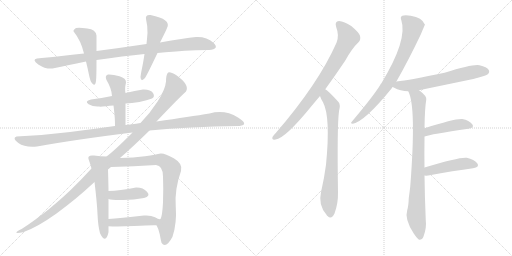
t = 0.00 s
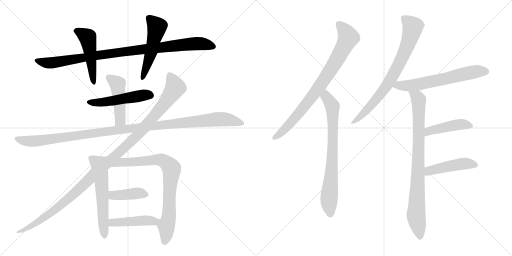
t = 2.89 s
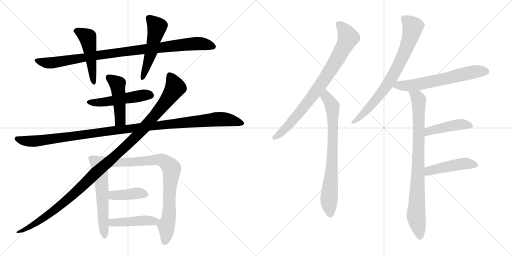
t = 5.78 s
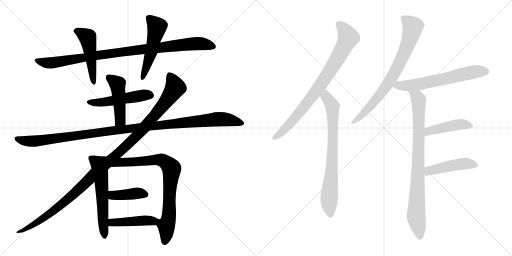
t = 8.67 s
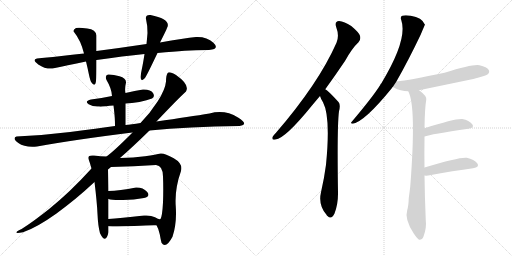
t = 11.55 s
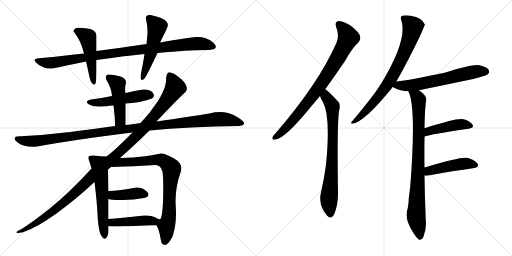
t = 14.44 s

The animated SVG that drew these frames (rendered in a browser with its animation timeline set to each time). Animation: 18 CSS @keyframes rules; one cycle of 14.44 s.

<svg version="1.1" viewBox="0 0 2048 1024" xmlns="http://www.w3.org/2000/svg">
  <g stroke="lightgray" stroke-dasharray="1,1" stroke-width="1" transform="scale(4, 4)">
    <line x1="0" y1="0" x2="256" y2="256"></line>
    <line x1="256" y1="0" x2="0" y2="256"></line>
    <line x1="128" y1="0" x2="128" y2="256"></line>
    <line x1="0" y1="128" x2="256" y2="128"></line>
    <line x1="256" y1="0" x2="512" y2="256"></line>
    <line x1="512" y1="0" x2="256" y2="256"></line>
    <line x1="384" y1="0" x2="384" y2="256"></line>
    <line x1="256" y1="128" x2="512" y2="128"></line>
  </g>
<g transform="scale(1, -1) translate(0, -850)">
   <style type="text/css">
    @keyframes keyframes0 {
      from {
       stroke: black;
       stroke-dashoffset: 963;
       stroke-width: 128;
       }
       76% {
       animation-timing-function: step-end;
       stroke: black;
       stroke-dashoffset: 0;
       stroke-width: 128;
       }
       to {
       stroke: black;
       stroke-width: 1024;
       }
       }
       #make-me-a-hanzi-animation-0 {
         animation: keyframes0 1.033691s both;
         animation-delay: 0.000000s;
         animation-timing-function: linear;
       }
    @keyframes keyframes1 {
      from {
       stroke: black;
       stroke-dashoffset: 491;
       stroke-width: 128;
       }
       62% {
       animation-timing-function: step-end;
       stroke: black;
       stroke-dashoffset: 0;
       stroke-width: 128;
       }
       to {
       stroke: black;
       stroke-width: 1024;
       }
       }
       #make-me-a-hanzi-animation-1 {
         animation: keyframes1 0.649577s both;
         animation-delay: 1.033691s;
         animation-timing-function: linear;
       }
    @keyframes keyframes2 {
      from {
       stroke: black;
       stroke-dashoffset: 515;
       stroke-width: 128;
       }
       63% {
       animation-timing-function: step-end;
       stroke: black;
       stroke-dashoffset: 0;
       stroke-width: 128;
       }
       to {
       stroke: black;
       stroke-width: 1024;
       }
       }
       #make-me-a-hanzi-animation-2 {
         animation: keyframes2 0.669108s both;
         animation-delay: 1.683268s;
         animation-timing-function: linear;
       }
    @keyframes keyframes3 {
      from {
       stroke: black;
       stroke-dashoffset: 503;
       stroke-width: 128;
       }
       62% {
       animation-timing-function: step-end;
       stroke: black;
       stroke-dashoffset: 0;
       stroke-width: 128;
       }
       to {
       stroke: black;
       stroke-width: 1024;
       }
       }
       #make-me-a-hanzi-animation-3 {
         animation: keyframes3 0.659342s both;
         animation-delay: 2.352376s;
         animation-timing-function: linear;
       }
    @keyframes keyframes4 {
      from {
       stroke: black;
       stroke-dashoffset: 465;
       stroke-width: 128;
       }
       60% {
       animation-timing-function: step-end;
       stroke: black;
       stroke-dashoffset: 0;
       stroke-width: 128;
       }
       to {
       stroke: black;
       stroke-width: 1024;
       }
       }
       #make-me-a-hanzi-animation-4 {
         animation: keyframes4 0.628418s both;
         animation-delay: 3.011719s;
         animation-timing-function: linear;
       }
    @keyframes keyframes5 {
      from {
       stroke: black;
       stroke-dashoffset: 1157;
       stroke-width: 128;
       }
       79% {
       animation-timing-function: step-end;
       stroke: black;
       stroke-dashoffset: 0;
       stroke-width: 128;
       }
       to {
       stroke: black;
       stroke-width: 1024;
       }
       }
       #make-me-a-hanzi-animation-5 {
         animation: keyframes5 1.191569s both;
         animation-delay: 3.640137s;
         animation-timing-function: linear;
       }
    @keyframes keyframes6 {
      from {
       stroke: black;
       stroke-dashoffset: 1160;
       stroke-width: 128;
       }
       79% {
       animation-timing-function: step-end;
       stroke: black;
       stroke-dashoffset: 0;
       stroke-width: 128;
       }
       to {
       stroke: black;
       stroke-width: 1024;
       }
       }
       #make-me-a-hanzi-animation-6 {
         animation: keyframes6 1.194010s both;
         animation-delay: 4.831706s;
         animation-timing-function: linear;
       }
    @keyframes keyframes7 {
      from {
       stroke: black;
       stroke-dashoffset: 573;
       stroke-width: 128;
       }
       65% {
       animation-timing-function: step-end;
       stroke: black;
       stroke-dashoffset: 0;
       stroke-width: 128;
       }
       to {
       stroke: black;
       stroke-width: 1024;
       }
       }
       #make-me-a-hanzi-animation-7 {
         animation: keyframes7 0.716309s both;
         animation-delay: 6.025716s;
         animation-timing-function: linear;
       }
    @keyframes keyframes8 {
      from {
       stroke: black;
       stroke-dashoffset: 802;
       stroke-width: 128;
       }
       72% {
       animation-timing-function: step-end;
       stroke: black;
       stroke-dashoffset: 0;
       stroke-width: 128;
       }
       to {
       stroke: black;
       stroke-width: 1024;
       }
       }
       #make-me-a-hanzi-animation-8 {
         animation: keyframes8 0.902669s both;
         animation-delay: 6.742025s;
         animation-timing-function: linear;
       }
    @keyframes keyframes9 {
      from {
       stroke: black;
       stroke-dashoffset: 400;
       stroke-width: 128;
       }
       57% {
       animation-timing-function: step-end;
       stroke: black;
       stroke-dashoffset: 0;
       stroke-width: 128;
       }
       to {
       stroke: black;
       stroke-width: 1024;
       }
       }
       #make-me-a-hanzi-animation-9 {
         animation: keyframes9 0.575521s both;
         animation-delay: 7.644694s;
         animation-timing-function: linear;
       }
    @keyframes keyframes10 {
      from {
       stroke: black;
       stroke-dashoffset: 457;
       stroke-width: 128;
       }
       60% {
       animation-timing-function: step-end;
       stroke: black;
       stroke-dashoffset: 0;
       stroke-width: 128;
       }
       to {
       stroke: black;
       stroke-width: 1024;
       }
       }
       #make-me-a-hanzi-animation-10 {
         animation: keyframes10 0.621908s both;
         animation-delay: 8.220215s;
         animation-timing-function: linear;
       }
    @keyframes keyframes11 {
      from {
       stroke: black;
       stroke-dashoffset: 819;
       stroke-width: 128;
       }
       73% {
       animation-timing-function: step-end;
       stroke: black;
       stroke-dashoffset: 0;
       stroke-width: 128;
       }
       to {
       stroke: black;
       stroke-width: 1024;
       }
       }
       #make-me-a-hanzi-animation-11 {
         animation: keyframes11 0.916504s both;
         animation-delay: 8.842122s;
         animation-timing-function: linear;
       }
    @keyframes keyframes12 {
      from {
       stroke: black;
       stroke-dashoffset: 755;
       stroke-width: 128;
       }
       71% {
       animation-timing-function: step-end;
       stroke: black;
       stroke-dashoffset: 0;
       stroke-width: 128;
       }
       to {
       stroke: black;
       stroke-width: 1024;
       }
       }
       #make-me-a-hanzi-animation-12 {
         animation: keyframes12 0.864421s both;
         animation-delay: 9.758626s;
         animation-timing-function: linear;
       }
    @keyframes keyframes13 {
      from {
       stroke: black;
       stroke-dashoffset: 765;
       stroke-width: 128;
       }
       71% {
       animation-timing-function: step-end;
       stroke: black;
       stroke-dashoffset: 0;
       stroke-width: 128;
       }
       to {
       stroke: black;
       stroke-width: 1024;
       }
       }
       #make-me-a-hanzi-animation-13 {
         animation: keyframes13 0.872559s both;
         animation-delay: 10.623047s;
         animation-timing-function: linear;
       }
    @keyframes keyframes14 {
      from {
       stroke: black;
       stroke-dashoffset: 630;
       stroke-width: 128;
       }
       67% {
       animation-timing-function: step-end;
       stroke: black;
       stroke-dashoffset: 0;
       stroke-width: 128;
       }
       to {
       stroke: black;
       stroke-width: 1024;
       }
       }
       #make-me-a-hanzi-animation-14 {
         animation: keyframes14 0.762695s both;
         animation-delay: 11.495605s;
         animation-timing-function: linear;
       }
    @keyframes keyframes15 {
      from {
       stroke: black;
       stroke-dashoffset: 856;
       stroke-width: 128;
       }
       74% {
       animation-timing-function: step-end;
       stroke: black;
       stroke-dashoffset: 0;
       stroke-width: 128;
       }
       to {
       stroke: black;
       stroke-width: 1024;
       }
       }
       #make-me-a-hanzi-animation-15 {
         animation: keyframes15 0.946615s both;
         animation-delay: 12.258301s;
         animation-timing-function: linear;
       }
    @keyframes keyframes16 {
      from {
       stroke: black;
       stroke-dashoffset: 446;
       stroke-width: 128;
       }
       59% {
       animation-timing-function: step-end;
       stroke: black;
       stroke-dashoffset: 0;
       stroke-width: 128;
       }
       to {
       stroke: black;
       stroke-width: 1024;
       }
       }
       #make-me-a-hanzi-animation-16 {
         animation: keyframes16 0.612956s both;
         animation-delay: 13.204915s;
         animation-timing-function: linear;
       }
    @keyframes keyframes17 {
      from {
       stroke: black;
       stroke-dashoffset: 459;
       stroke-width: 128;
       }
       60% {
       animation-timing-function: step-end;
       stroke: black;
       stroke-dashoffset: 0;
       stroke-width: 128;
       }
       to {
       stroke: black;
       stroke-width: 1024;
       }
       }
       #make-me-a-hanzi-animation-17 {
         animation: keyframes17 0.623535s both;
         animation-delay: 13.817871s;
         animation-timing-function: linear;
       }
</style>
<path d="M 386 610 Q 494 626 578 634 L 630 638 Q 696 644 738.5 647 Q 781 650 836 650 Q 880 654 853.5 679 Q 827 704 784 702 Q 737 697 640 680 L 586 674 Q 493 660 386 646 L 336 636 Q 291 631 237.5 625 Q 184 619 148 616 Q 126 611 153 592.5 Q 180 574 210 576 Q 266 588 344 604 L 386 610 Z" fill="lightgray"></path> 
<path d="M 384 526 Q 386 541 386 610 L 386 646 Q 386 684 386 708 Q 384 732 349 736.5 Q 314 741 304 738 Q 289 728 296 722 Q 323 689 336 636 L 344 604 Q 350 580 355.5 553 Q 361 526 366 520 Q 381 500 384 526 Z" fill="lightgray"></path> 
<path d="M 578 634 Q 572 595 568 577 Q 564 559 562 542 Q 563 519 580 538 Q 588 551 604.5 585 Q 621 619 630 638 L 640 680 Q 664 727 668 738 Q 687 773 602 790 Q 579 792 584.5 771 Q 590 750 590 718 Q 588 693 586 674 L 578 634 Z" fill="lightgray"></path> 
<path d="M 502 436 Q 526 437 557.5 442.5 Q 589 448 608 456 Q 621 463 612 478 Q 603 493 572 492 Q 540 488 502 478 L 448 466 Q 406 457 364 452 Q 336 445 354.5 433.5 Q 373 422 396 424 Q 401 423 410 424 Q 419 425 454 428 L 502 436 Z" fill="lightgray"></path> 
<path d="M 502 350 Q 502 390 502 436 L 502 478 Q 498 494 504 520 Q 505 537 478 545 Q 451 553 432 552 Q 418 548 426 530 Q 447 495 448 466 L 454 428 Q 458 395 459 379 Q 460 363 460 346 C 460 316 502 320 502 350 Z" fill="lightgray"></path> 
<path d="M 598 328 Q 754 344 958 346 Q 998 351 952 380 Q 899 413 838 396 Q 762 384 626 364 L 562 358 Q 524 352 502 350 L 460 346 Q 392 336 280.5 322.5 Q 169 309 66 304 Q 47 297 73.5 278 Q 100 259 148 264 Q 303 293 530 320 L 598 328 Z" fill="lightgray"></path> 
<path d="M 366 176 Q 278 79 196.5 14.5 Q 115 -50 76 -71 Q 48 -87 92 -79 Q 150 -58 226 -3.5 Q 302 51 378 122 L 432 172 L 444 182 L 480 218 Q 536 267 598 328 L 626 364 Q 709 452 744 484 Q 760 511 704 550 Q 676 567 670 557.5 Q 664 548 664 524 Q 661 492 631 445 Q 601 398 562 358 L 530 320 Q 460 249 426 224 L 366 176 Z" fill="lightgray"></path> 
<path d="M 426 224 Q 402 225 376 228 Q 349 231 354 214 Q 360 198 366 176 L 378 122 Q 388 40 390 -6 Q 392 -53 400 -83 Q 423 -129 434 -79 L 434 -55 L 434 -26 Q 434 23 434 54 L 434 86 Q 434 102 432 172 C 431 202 431 224 426 224 Z" fill="lightgray"></path> 
<path d="M 626 -51 Q 634 -64 639 -87 Q 643 -110 646 -121 Q 663 -148 690 -97 Q 708 -43 703 25 Q 698 93 724 166 Q 733 195 695 217 Q 656 239 642 236 Q 626 232 580 225 Q 534 218 480 218 C 450 218 414 181 444 182 Q 535 184 624 190 Q 651 188 652 144 Q 654 94 652 40 Q 649 -15 642 -26 C 633 -55 621 -40 626 -51 Z" fill="lightgray"></path> 
<path d="M 434 54 Q 447 49 492 50 Q 536 50 576 58 Q 604 65 588 83 Q 572 101 544 100 Q 478 87 434 86 C 404 85 405 62 434 54 Z" fill="lightgray"></path> 
<path d="M 434 -55 Q 473 -57 537 -54 Q 601 -50 626 -51 C 656 -52 672 -25 642 -26 Q 637 -29 620 -19 Q 603 -10 576 -12 Q 479 -22 434 -26 C 404 -29 404 -54 434 -55 Z" fill="lightgray"></path> 
<path d="M 1301 493 Q 1338 544 1380 606 Q 1408 657 1434 681 Q 1444 691 1440 707 Q 1436 720 1405 746 Q 1377 765 1356 766 Q 1337 765 1345 741 Q 1358 707 1346 679 Q 1274 516 1104 319 Q 1094 309 1090 302 Q 1086 289 1102 292 Q 1141 296 1248 428 Q 1263 446 1280 466 L 1301 493 Z" fill="lightgray"></path> 
<path d="M 1280 466 Q 1284 453 1292 441 Q 1323 383 1304 191 Q 1297 137 1284 81 Q 1272 30 1306 -9 Q 1307 -12 1310 -14 Q 1326 -30 1338 -4 Q 1353 36 1352 81 Q 1348 346 1356 405 Q 1363 432 1354 442 Q 1312 488 1301 493 C 1277 511 1269 494 1280 466 Z" fill="lightgray"></path> 
<path d="M 1585 523 Q 1633 607 1683 712 Q 1699 751 1700 751 Q 1688 781 1643 787 Q 1621 791 1609 787 Q 1600 783 1605 770 Q 1632 692 1525 516 Q 1522 515 1521 510 Q 1490 461 1407 363 Q 1400 356 1411 355 Q 1459 364 1567 497 Q 1568 500 1571 502 L 1585 523 Z" fill="lightgray"></path> 
<path d="M 1676 489 Q 1782 511 1893 534 Q 1942 546 1951 553 Q 1960 560 1955 570 Q 1948 582 1918 589 Q 1894 595 1778 559 Q 1637 529 1586 524 Q 1585 524 1585 523 C 1556 517 1545 515 1571 502 Q 1572 502 1575 500 Q 1602 485 1633 485 L 1676 489 Z" fill="lightgray"></path> 
<path d="M 1698 180 Q 1697 238 1698 293 Q 1698 299 1698 304 L 1698 337 Q 1699 416 1705 451 Q 1708 466 1676 489 C 1653 508 1622 513 1633 485 Q 1666 425 1641 104 Q 1638 79 1635 57 Q 1634 26 1629 10 Q 1617 -26 1655 -84 Q 1668 -103 1676 -109 Q 1689 -110 1694 -96 Q 1707 -62 1703 -30 Q 1699 64 1698 148 L 1698 180 Z" fill="lightgray"></path> 
<path d="M 1698 304 Q 1722 313 1874 335 Q 1899 339 1889 353 Q 1877 369 1849 374 Q 1822 377 1698 337 C 1669 328 1669 295 1698 304 Z" fill="lightgray"></path> 
<path d="M 1698 148 Q 1704 147 1713 148 Q 1816 167 1892 177 Q 1920 181 1909 197 Q 1897 213 1867 219 Q 1839 223 1698 180 C 1669 171 1668 150 1698 148 Z" fill="lightgray"></path> 
      <clipPath id="make-me-a-hanzi-clip-0">
      <path d="M 386 610 Q 494 626 578 634 L 630 638 Q 696 644 738.5 647 Q 781 650 836 650 Q 880 654 853.5 679 Q 827 704 784 702 Q 737 697 640 680 L 586 674 Q 493 660 386 646 L 336 636 Q 291 631 237.5 625 Q 184 619 148 616 Q 126 611 153 592.5 Q 180 574 210 576 Q 266 588 344 604 L 386 610 Z" fill="lightgray"></path>
      </clipPath>
      <path clip-path="url(#make-me-a-hanzi-clip-0)" d="M 150 604 L 212 599 L 413 633 L 735 672 L 804 676 L 850 666 " fill="none" id="make-me-a-hanzi-animation-0" stroke-dasharray="835 1670" stroke-linecap="round"></path>

      <clipPath id="make-me-a-hanzi-clip-1">
      <path d="M 384 526 Q 386 541 386 610 L 386 646 Q 386 684 386 708 Q 384 732 349 736.5 Q 314 741 304 738 Q 289 728 296 722 Q 323 689 336 636 L 344 604 Q 350 580 355.5 553 Q 361 526 366 520 Q 381 500 384 526 Z" fill="lightgray"></path>
      </clipPath>
      <path clip-path="url(#make-me-a-hanzi-clip-1)" d="M 305 728 L 351 701 L 376 521 " fill="none" id="make-me-a-hanzi-animation-1" stroke-dasharray="363 726" stroke-linecap="round"></path>

      <clipPath id="make-me-a-hanzi-clip-2">
      <path d="M 578 634 Q 572 595 568 577 Q 564 559 562 542 Q 563 519 580 538 Q 588 551 604.5 585 Q 621 619 630 638 L 640 680 Q 664 727 668 738 Q 687 773 602 790 Q 579 792 584.5 771 Q 590 750 590 718 Q 588 693 586 674 L 578 634 Z" fill="lightgray"></path>
      </clipPath>
      <path clip-path="url(#make-me-a-hanzi-clip-2)" d="M 597 777 L 628 743 L 602 631 L 571 538 " fill="none" id="make-me-a-hanzi-animation-2" stroke-dasharray="387 774" stroke-linecap="round"></path>

      <clipPath id="make-me-a-hanzi-clip-3">
      <path d="M 502 436 Q 526 437 557.5 442.5 Q 589 448 608 456 Q 621 463 612 478 Q 603 493 572 492 Q 540 488 502 478 L 448 466 Q 406 457 364 452 Q 336 445 354.5 433.5 Q 373 422 396 424 Q 401 423 410 424 Q 419 425 454 428 L 502 436 Z" fill="lightgray"></path>
      </clipPath>
      <path clip-path="url(#make-me-a-hanzi-clip-3)" d="M 358 443 L 425 443 L 580 471 L 602 468 " fill="none" id="make-me-a-hanzi-animation-3" stroke-dasharray="375 750" stroke-linecap="round"></path>

      <clipPath id="make-me-a-hanzi-clip-4">
      <path d="M 502 350 Q 502 390 502 436 L 502 478 Q 498 494 504 520 Q 505 537 478 545 Q 451 553 432 552 Q 418 548 426 530 Q 447 495 448 466 L 454 428 Q 458 395 459 379 Q 460 363 460 346 C 460 316 502 320 502 350 Z" fill="lightgray"></path>
      </clipPath>
      <path clip-path="url(#make-me-a-hanzi-clip-4)" d="M 436 539 L 470 514 L 481 370 L 467 352 " fill="none" id="make-me-a-hanzi-animation-4" stroke-dasharray="337 674" stroke-linecap="round"></path>

      <clipPath id="make-me-a-hanzi-clip-5">
      <path d="M 598 328 Q 754 344 958 346 Q 998 351 952 380 Q 899 413 838 396 Q 762 384 626 364 L 562 358 Q 524 352 502 350 L 460 346 Q 392 336 280.5 322.5 Q 169 309 66 304 Q 47 297 73.5 278 Q 100 259 148 264 Q 303 293 530 320 L 598 328 Z" fill="lightgray"></path>
      </clipPath>
      <path clip-path="url(#make-me-a-hanzi-clip-5)" d="M 72 292 L 109 285 L 150 287 L 555 341 L 852 372 L 923 370 L 956 363 L 964 356 " fill="none" id="make-me-a-hanzi-animation-5" stroke-dasharray="1029 2058" stroke-linecap="round"></path>

      <clipPath id="make-me-a-hanzi-clip-6">
      <path d="M 366 176 Q 278 79 196.5 14.5 Q 115 -50 76 -71 Q 48 -87 92 -79 Q 150 -58 226 -3.5 Q 302 51 378 122 L 432 172 L 444 182 L 480 218 Q 536 267 598 328 L 626 364 Q 709 452 744 484 Q 760 511 704 550 Q 676 567 670 557.5 Q 664 548 664 524 Q 661 492 631 445 Q 601 398 562 358 L 530 320 Q 460 249 426 224 L 366 176 Z" fill="lightgray"></path>
      </clipPath>
      <path clip-path="url(#make-me-a-hanzi-clip-6)" d="M 678 549 L 701 500 L 644 418 L 556 316 L 268 50 L 210 3 L 84 -75 " fill="none" id="make-me-a-hanzi-animation-6" stroke-dasharray="1032 2064" stroke-linecap="round"></path>

      <clipPath id="make-me-a-hanzi-clip-7">
      <path d="M 426 224 Q 402 225 376 228 Q 349 231 354 214 Q 360 198 366 176 L 378 122 Q 388 40 390 -6 Q 392 -53 400 -83 Q 423 -129 434 -79 L 434 -55 L 434 -26 Q 434 23 434 54 L 434 86 Q 434 102 432 172 C 431 202 431 224 426 224 Z" fill="lightgray"></path>
      </clipPath>
      <path clip-path="url(#make-me-a-hanzi-clip-7)" d="M 367 217 L 396 192 L 402 160 L 418 -86 " fill="none" id="make-me-a-hanzi-animation-7" stroke-dasharray="445 890" stroke-linecap="round"></path>

      <clipPath id="make-me-a-hanzi-clip-8">
      <path d="M 626 -51 Q 634 -64 639 -87 Q 643 -110 646 -121 Q 663 -148 690 -97 Q 708 -43 703 25 Q 698 93 724 166 Q 733 195 695 217 Q 656 239 642 236 Q 626 232 580 225 Q 534 218 480 218 C 450 218 414 181 444 182 Q 535 184 624 190 Q 651 188 652 144 Q 654 94 652 40 Q 649 -15 642 -26 C 633 -55 621 -40 626 -51 Z" fill="lightgray"></path>
      </clipPath>
      <path clip-path="url(#make-me-a-hanzi-clip-8)" d="M 452 183 L 488 201 L 629 212 L 661 202 L 687 175 L 676 -15 L 666 -50 L 659 -116 " fill="none" id="make-me-a-hanzi-animation-8" stroke-dasharray="674 1348" stroke-linecap="round"></path>

      <clipPath id="make-me-a-hanzi-clip-9">
      <path d="M 434 54 Q 447 49 492 50 Q 536 50 576 58 Q 604 65 588 83 Q 572 101 544 100 Q 478 87 434 86 C 404 85 405 62 434 54 Z" fill="lightgray"></path>
      </clipPath>
      <path clip-path="url(#make-me-a-hanzi-clip-9)" d="M 441 81 L 450 70 L 464 68 L 551 77 L 579 72 " fill="none" id="make-me-a-hanzi-animation-9" stroke-dasharray="272 544" stroke-linecap="round"></path>

      <clipPath id="make-me-a-hanzi-clip-10">
      <path d="M 434 -55 Q 473 -57 537 -54 Q 601 -50 626 -51 C 656 -52 672 -25 642 -26 Q 637 -29 620 -19 Q 603 -10 576 -12 Q 479 -22 434 -26 C 404 -29 404 -54 434 -55 Z" fill="lightgray"></path>
      </clipPath>
      <path clip-path="url(#make-me-a-hanzi-clip-10)" d="M 440 -48 L 450 -40 L 638 -32 " fill="none" id="make-me-a-hanzi-animation-10" stroke-dasharray="329 658" stroke-linecap="round"></path>

      <clipPath id="make-me-a-hanzi-clip-11">
      <path d="M 1301 493 Q 1338 544 1380 606 Q 1408 657 1434 681 Q 1444 691 1440 707 Q 1436 720 1405 746 Q 1377 765 1356 766 Q 1337 765 1345 741 Q 1358 707 1346 679 Q 1274 516 1104 319 Q 1094 309 1090 302 Q 1086 289 1102 292 Q 1141 296 1248 428 Q 1263 446 1280 466 L 1301 493 Z" fill="lightgray"></path>
      </clipPath>
      <path clip-path="url(#make-me-a-hanzi-clip-11)" d="M 1356 751 L 1382 724 L 1392 697 L 1358 629 L 1278 504 L 1209 412 L 1128 322 L 1099 301 " fill="none" id="make-me-a-hanzi-animation-11" stroke-dasharray="691 1382" stroke-linecap="round"></path>

      <clipPath id="make-me-a-hanzi-clip-12">
      <path d="M 1280 466 Q 1284 453 1292 441 Q 1323 383 1304 191 Q 1297 137 1284 81 Q 1272 30 1306 -9 Q 1307 -12 1310 -14 Q 1326 -30 1338 -4 Q 1353 36 1352 81 Q 1348 346 1356 405 Q 1363 432 1354 442 Q 1312 488 1301 493 C 1277 511 1269 494 1280 466 Z" fill="lightgray"></path>
      </clipPath>
      <path clip-path="url(#make-me-a-hanzi-clip-12)" d="M 1301 486 L 1305 462 L 1330 425 L 1329 205 L 1316 56 L 1322 -4 " fill="none" id="make-me-a-hanzi-animation-12" stroke-dasharray="627 1254" stroke-linecap="round"></path>

      <clipPath id="make-me-a-hanzi-clip-13">
      <path d="M 1585 523 Q 1633 607 1683 712 Q 1699 751 1700 751 Q 1688 781 1643 787 Q 1621 791 1609 787 Q 1600 783 1605 770 Q 1632 692 1525 516 Q 1522 515 1521 510 Q 1490 461 1407 363 Q 1400 356 1411 355 Q 1459 364 1567 497 Q 1568 500 1571 502 L 1585 523 Z" fill="lightgray"></path>
      </clipPath>
      <path clip-path="url(#make-me-a-hanzi-clip-13)" d="M 1614 777 L 1652 743 L 1608 617 L 1530 483 L 1469 411 L 1413 361 " fill="none" id="make-me-a-hanzi-animation-13" stroke-dasharray="637 1274" stroke-linecap="round"></path>

      <clipPath id="make-me-a-hanzi-clip-14">
      <path d="M 1676 489 Q 1782 511 1893 534 Q 1942 546 1951 553 Q 1960 560 1955 570 Q 1948 582 1918 589 Q 1894 595 1778 559 Q 1637 529 1586 524 Q 1585 524 1585 523 C 1556 517 1545 515 1571 502 Q 1572 502 1575 500 Q 1602 485 1633 485 L 1676 489 Z" fill="lightgray"></path>
      </clipPath>
      <path clip-path="url(#make-me-a-hanzi-clip-14)" d="M 1576 506 L 1679 514 L 1890 561 L 1944 564 " fill="none" id="make-me-a-hanzi-animation-14" stroke-dasharray="502 1004" stroke-linecap="round"></path>

      <clipPath id="make-me-a-hanzi-clip-15">
      <path d="M 1698 180 Q 1697 238 1698 293 Q 1698 299 1698 304 L 1698 337 Q 1699 416 1705 451 Q 1708 466 1676 489 C 1653 508 1622 513 1633 485 Q 1666 425 1641 104 Q 1638 79 1635 57 Q 1634 26 1629 10 Q 1617 -26 1655 -84 Q 1668 -103 1676 -109 Q 1689 -110 1694 -96 Q 1707 -62 1703 -30 Q 1699 64 1698 148 L 1698 180 Z" fill="lightgray"></path>
      </clipPath>
      <path clip-path="url(#make-me-a-hanzi-clip-15)" d="M 1640 485 L 1670 459 L 1674 448 L 1675 273 L 1664 -14 L 1679 -99 " fill="none" id="make-me-a-hanzi-animation-15" stroke-dasharray="728 1456" stroke-linecap="round"></path>

      <clipPath id="make-me-a-hanzi-clip-16">
      <path d="M 1698 304 Q 1722 313 1874 335 Q 1899 339 1889 353 Q 1877 369 1849 374 Q 1822 377 1698 337 C 1669 328 1669 295 1698 304 Z" fill="lightgray"></path>
      </clipPath>
      <path clip-path="url(#make-me-a-hanzi-clip-16)" d="M 1699 310 L 1716 327 L 1737 333 L 1845 353 L 1879 346 " fill="none" id="make-me-a-hanzi-animation-16" stroke-dasharray="318 636" stroke-linecap="round"></path>

      <clipPath id="make-me-a-hanzi-clip-17">
      <path d="M 1698 148 Q 1704 147 1713 148 Q 1816 167 1892 177 Q 1920 181 1909 197 Q 1897 213 1867 219 Q 1839 223 1698 180 C 1669 171 1668 150 1698 148 Z" fill="lightgray"></path>
      </clipPath>
      <path clip-path="url(#make-me-a-hanzi-clip-17)" d="M 1706 153 L 1718 168 L 1761 179 L 1863 196 L 1898 189 " fill="none" id="make-me-a-hanzi-animation-17" stroke-dasharray="331 662" stroke-linecap="round"></path>

</g>
</svg>
